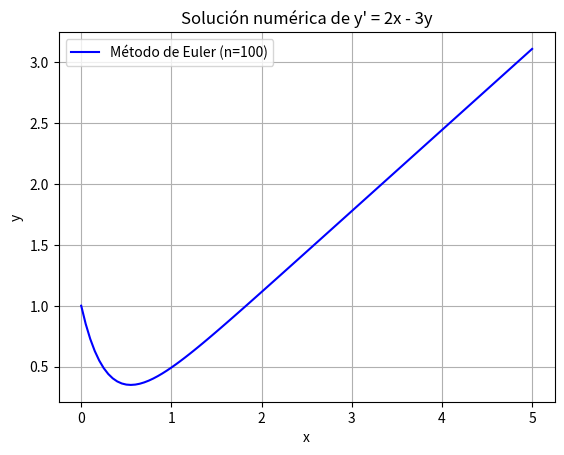

Write the Python code that produced this figure.
import numpy as np
import matplotlib.pyplot as plt

# defino la ecuacion diferencial y' = 2x - 3y
def df(x, y):
    return 2 * x - 3 * y

# funcion que ejecuta el metodo de Euler
def metodo_euler(x0, y0, xf, n):
    h = (xf - x0) / n
    x = np.array([x0])
    y = np.array([y0])
    
    for _ in range(n):
        y_next = y[-1] + h * df(x[-1], y[-1])
        x_next = x[-1] + h
        x = np.append(x, x_next)
        y = np.append(y, y_next)
        
    return x, y

# a) Euler con xf = 5 y n = 5
x_a, y_a = metodo_euler(0, 1, 5, 5)
print(f"a) yf para n=5: {y_a[-1]:.4f}")

# b) Euler con xf = 5 y n = 100
x_b, y_b = metodo_euler(0, 1, 5, 100)
print(f"b) yf para n=100: {y_b[-1]:.4f}")

# c) grafica para xf = 5, n = 100
plt.plot(x_b, y_b, color='blue', label='Método de Euler (n=100)')
plt.title("Solución numérica de y' = 2x - 3y")
plt.xlabel("x")
plt.ylabel("y")
plt.grid(True)
plt.legend()
plt.show()
